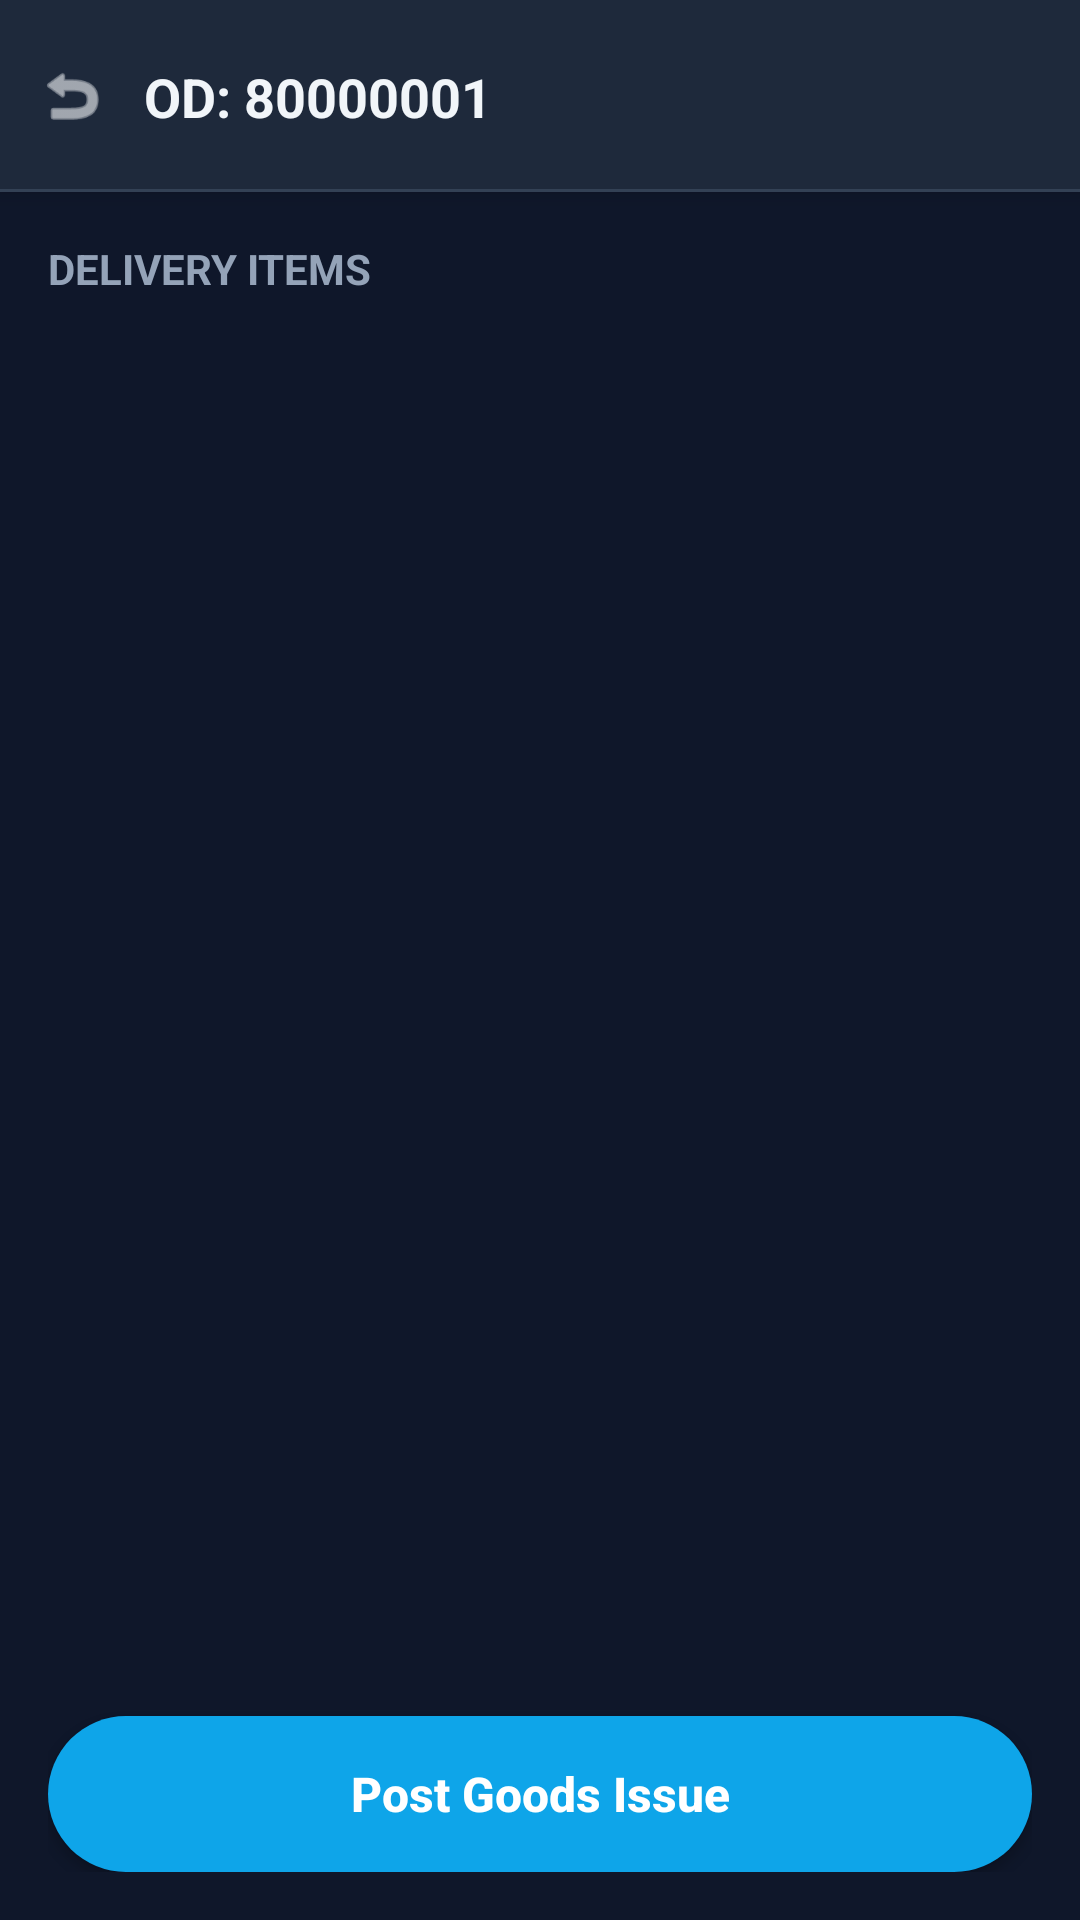

Layout XML and referenced resources for this Android screen:
<!-- AndroidManifest.xml: application theme Theme.PRApp -->
<!-- res/layout/fragment_goods_issue_detail.xml -->
<?xml version="1.0" encoding="utf-8"?>
<androidx.constraintlayout.widget.ConstraintLayout xmlns:android="http://schemas.android.com/apk/res/android"
    xmlns:app="http://schemas.android.com/apk/res-auto"
    xmlns:tools="http://schemas.android.com/tools" android:layout_width="match_parent" android:layout_height="match_parent" android:background="#0F172A">    

    
    <androidx.constraintlayout.widget.ConstraintLayout android:id="@+id/header_layout" android:layout_width="match_parent" android:layout_height="64dp" android:background="#1E293B" android:elevation="4dp" app:layout_constraintTop_toTopOf="parent">

        <ImageView android:id="@+id/btn_back" android:layout_width="48dp" android:layout_height="48dp" android:padding="12dp" android:src="@android:drawable/ic_menu_revert" app:tint="#F8FAFC" app:layout_constraintStart_toStartOf="parent" app:layout_constraintTop_toTopOf="parent" app:layout_constraintBottom_toBottomOf="parent"/>

        <TextView android:id="@+id/text_od_header" android:layout_width="wrap_content" android:layout_height="wrap_content" android:text="OD: 80000001" android:textSize="18sp" android:textStyle="bold" android:textColor="#F1F5F9" app:layout_constraintStart_toEndOf="@id/btn_back" app:layout_constraintTop_toTopOf="parent" app:layout_constraintBottom_toBottomOf="parent"/>

        
        <View android:layout_width="match_parent" android:layout_height="1dp" android:background="#334155" app:layout_constraintBottom_toBottomOf="parent"/>
    </androidx.constraintlayout.widget.ConstraintLayout>

    
    <androidx.constraintlayout.widget.ConstraintLayout android:layout_width="match_parent" android:layout_height="0dp" android:padding="16dp" app:layout_constraintTop_toBottomOf="@id/header_layout" app:layout_constraintBottom_toBottomOf="parent">

        <TextView android:id="@+id/text_items_title" android:layout_width="wrap_content" android:layout_height="wrap_content" android:text="Delivery Items" android:textSize="14sp" android:textStyle="bold" android:textColor="#94A3B8" android:textAllCaps="true" app:layout_constraintStart_toStartOf="parent" app:layout_constraintTop_toTopOf="parent" android:layout_marginBottom="12dp" />

        <androidx.recyclerview.widget.RecyclerView android:id="@+id/recycler_od_items" android:layout_width="match_parent" android:layout_height="0dp" app:layout_constraintTop_toBottomOf="@id/text_items_title" app:layout_constraintBottom_toTopOf="@id/btn_post_gi" android:layout_marginTop="12dp" android:layout_marginBottom="16dp" tools:listitem="@layout/item_od_detail" />

        <Button android:id="@+id/btn_post_gi" android:layout_width="match_parent" android:layout_height="52dp" android:text="Post Goods Issue" android:textAllCaps="false" android:textStyle="bold" android:textSize="16sp" android:textColor="#FFFFFF" android:background="@drawable/bg_button_primary" app:backgroundTint="@null" app:layout_constraintBottom_toBottomOf="parent" />

        <ProgressBar android:id="@+id/progress_detail" android:layout_width="wrap_content" android:layout_height="wrap_content" android:visibility="gone" android:indeterminateTint="#3B82F6" app:layout_constraintTop_toTopOf="parent" app:layout_constraintBottom_toBottomOf="parent" app:layout_constraintStart_toStartOf="parent" app:layout_constraintEnd_toEndOf="parent" />

    </androidx.constraintlayout.widget.ConstraintLayout>
</androidx.constraintlayout.widget.ConstraintLayout>
<!-- res/layout/item_od_detail.xml (included above) -->
<?xml version="1.0" encoding="utf-8"?>
<androidx.constraintlayout.widget.ConstraintLayout xmlns:android="http://schemas.android.com/apk/res/android" android:layout_width="match_parent" android:layout_height="wrap_content" android:layout_marginBottom="12dp" android:background="@drawable/bg_menu_card" android:padding="16dp" android:elevation="0dp">

    <LinearLayout android:layout_width="match_parent" android:layout_height="wrap_content" android:orientation="vertical">

        <TextView android:id="@+id/text_material_desc" android:layout_width="wrap_content" android:layout_height="wrap_content" android:text="Material Description" android:textColor="#F8FAFC" android:textStyle="bold" android:textSize="16sp" />

        <TextView android:id="@+id/text_material_id" android:layout_width="wrap_content" android:layout_height="wrap_content" android:text="MAT123" android:textSize="12sp" android:textColor="#3B82F6" android:textStyle="bold" android:layout_marginTop="4dp"/>

        <LinearLayout android:layout_width="match_parent" android:layout_height="wrap_content" android:orientation="horizontal" android:layout_marginTop="12dp" android:background="#0F172A" android:padding="8dp">

            <TextView android:layout_width="0dp" android:layout_height="wrap_content" android:layout_weight="1" android:text="DELIVERY QTY" android:textSize="10sp" android:textColor="#94A3B8" android:textStyle="bold" />

            <TextView android:id="@+id/text_delivery_qty" android:layout_width="wrap_content" android:layout_height="wrap_content" android:textColor="#E2E8F0" android:text="10 PC" />
        </LinearLayout>

        <LinearLayout android:layout_width="match_parent" android:layout_height="wrap_content" android:orientation="horizontal" android:layout_marginTop="4dp" android:background="#0F172A" android:padding="8dp">

            <TextView android:layout_width="0dp" android:layout_height="wrap_content" android:layout_weight="1" android:text="PICKED QTY" android:textSize="10sp" android:textColor="#94A3B8" android:textStyle="bold" />

            <TextView android:id="@+id/text_picked_qty" android:layout_width="wrap_content" android:layout_height="wrap_content" android:text="0 PC" android:textColor="#10B981" />
            
        </LinearLayout>

        <TextView android:id="@+id/text_status" android:layout_width="wrap_content" android:layout_height="wrap_content" android:text="Not Picked" android:textColor="#F59E0B" android:layout_marginTop="12dp" android:layout_marginStart="4dp" android:textSize="12sp" android:textStyle="bold" />

    </LinearLayout>
</androidx.constraintlayout.widget.ConstraintLayout>
<!-- resources referenced by this layout -->
<resources>
  <!-- drawable bg_button_primary (drawable) -->
  <?xml version="1.0" encoding="utf-8"?>
  <shape xmlns:android="http://schemas.android.com/apk/res/android">
      <solid android:color="@color/brand_light_blue" />
      <corners android:radius="9999dp" />
  </shape>
  <!-- drawable bg_menu_card (drawable) -->
  <?xml version="1.0" encoding="utf-8"?>
  <shape xmlns:android="http://schemas.android.com/apk/res/android">
      
      <solid android:color="@color/white" />
      
      <stroke android:width="1dp" android:color="@color/slate_200" />
      <corners android:radius="16dp" />
  </shape>
  <style name="Theme.PRApp" parent="Theme.MaterialComponents.Light.NoActionBar">
          
          <item name="colorPrimary">@color/brand_blue</item>
          <item name="colorPrimaryVariant">@color/brand_dark_blue</item>
          <item name="colorOnPrimary">@color/white</item>
          <item name="colorSecondary">@color/brand_lime</item>
  
          
          <item name="android:windowBackground">@color/slate_50</item>
          <item name="colorSurface">@color/white</item>
          <item name="colorOnSurface">@color/slate_700</item>
          <item name="android:colorBackground">@color/slate_50</item>
          <item name="colorOnBackground">@color/slate_700</item>
  
          
          <item name="android:textColor">@color/slate_700</item>
          <item name="android:textColorHint">@color/slate_400</item>
          <item name="android:textColorPrimary">@color/slate_700</item>
          <item name="android:textColorSecondary">@color/slate_500</item>
  
          
          <item name="android:statusBarColor">@color/brand_dark_blue</item>
          <item name="android:navigationBarColor">@color/slate_50</item>
          <item name="android:windowLightStatusBar">false</item>
          <item name="android:windowLightNavigationBar">true</item>
      </style>
  <color name="brand_light_blue">#0ea5e9</color>
  <color name="white">#FFFFFF</color>
  <color name="slate_200">#E2E8F0</color>
  <color name="brand_blue">#002957</color>
  <color name="brand_dark_blue">#003673</color>
  <color name="brand_lime">#84cc16</color>
  <color name="slate_50">#F8FAFC</color>
  <color name="slate_700">#334155</color>
  <color name="slate_400">#94A3B8</color>
  <color name="slate_500">#64748B</color>
</resources>
